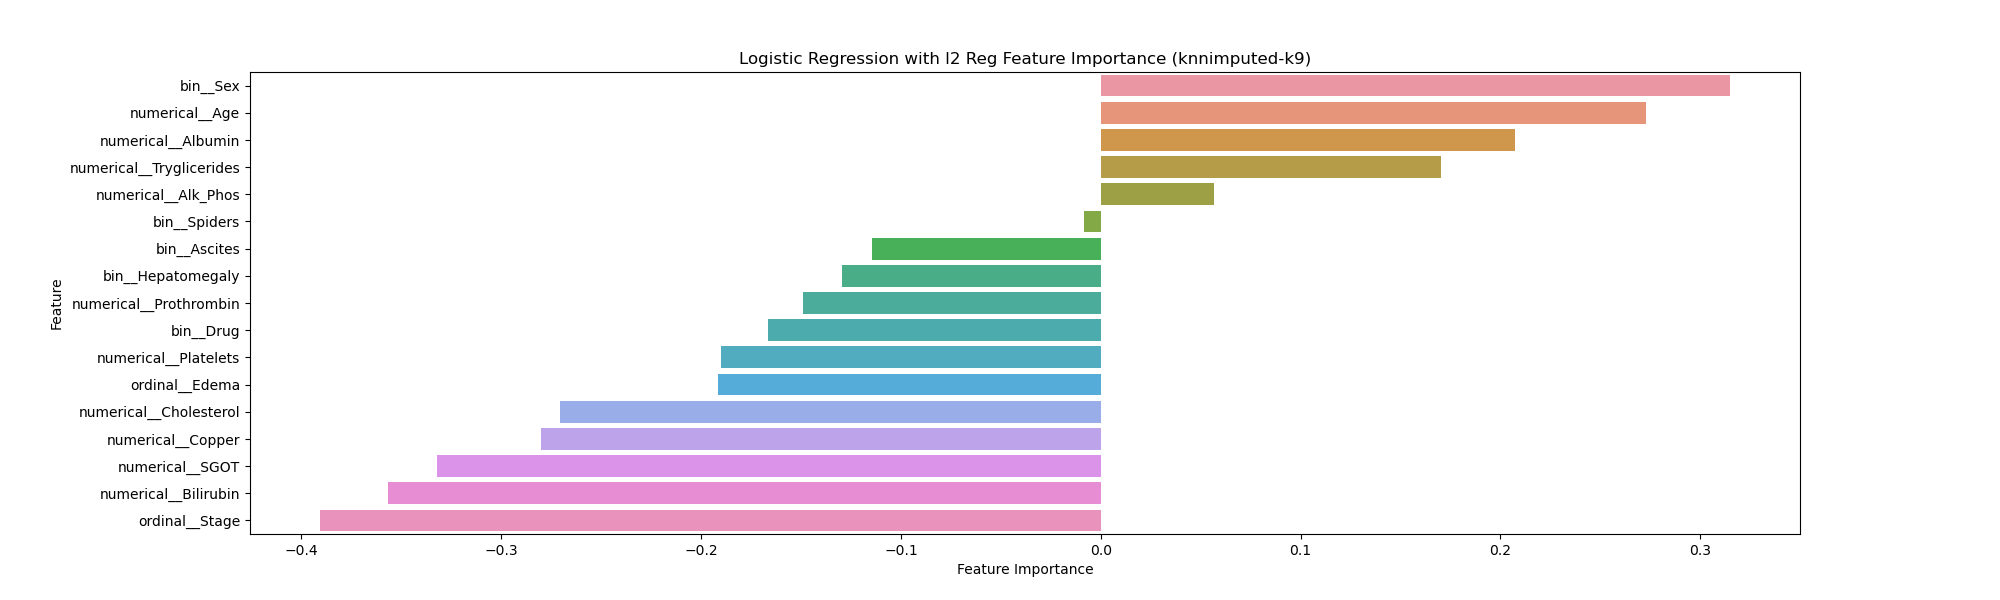

Data behind this chart, as committed beside it:
Feature, Importance
bin__Sex, 0.3147
numerical__Age, 0.2731
numerical__Albumin, 0.2072
numerical__Tryglicerides, 0.1702
numerical__Alk_Phos, 0.05691
bin__Spiders, -0.008263
bin__Ascites, -0.1146
bin__Hepatomegaly, -0.1297
numerical__Prothrombin, -0.1491
bin__Drug, -0.1665
numerical__Platelets, -0.1899
ordinal__Edema, -0.1916
numerical__Cholesterol, -0.2708
numerical__Copper, -0.2803
numerical__SGOT, -0.332
numerical__Bilirubin, -0.3565
ordinal__Stage, -0.3905
